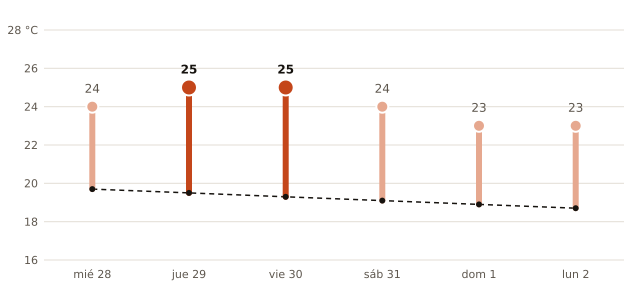

The data file committed next to this chart (first rows):
fecha, máxima_prevista_C, máxima_normal_1991_2020_C
2026-10-28, 24, 19.7
2026-10-29, 25, 19.5
2026-10-30, 25, 19.3
2026-10-31, 24, 19.1
2026-11-01, 23, 18.9
2026-11-02, 23, 18.7
